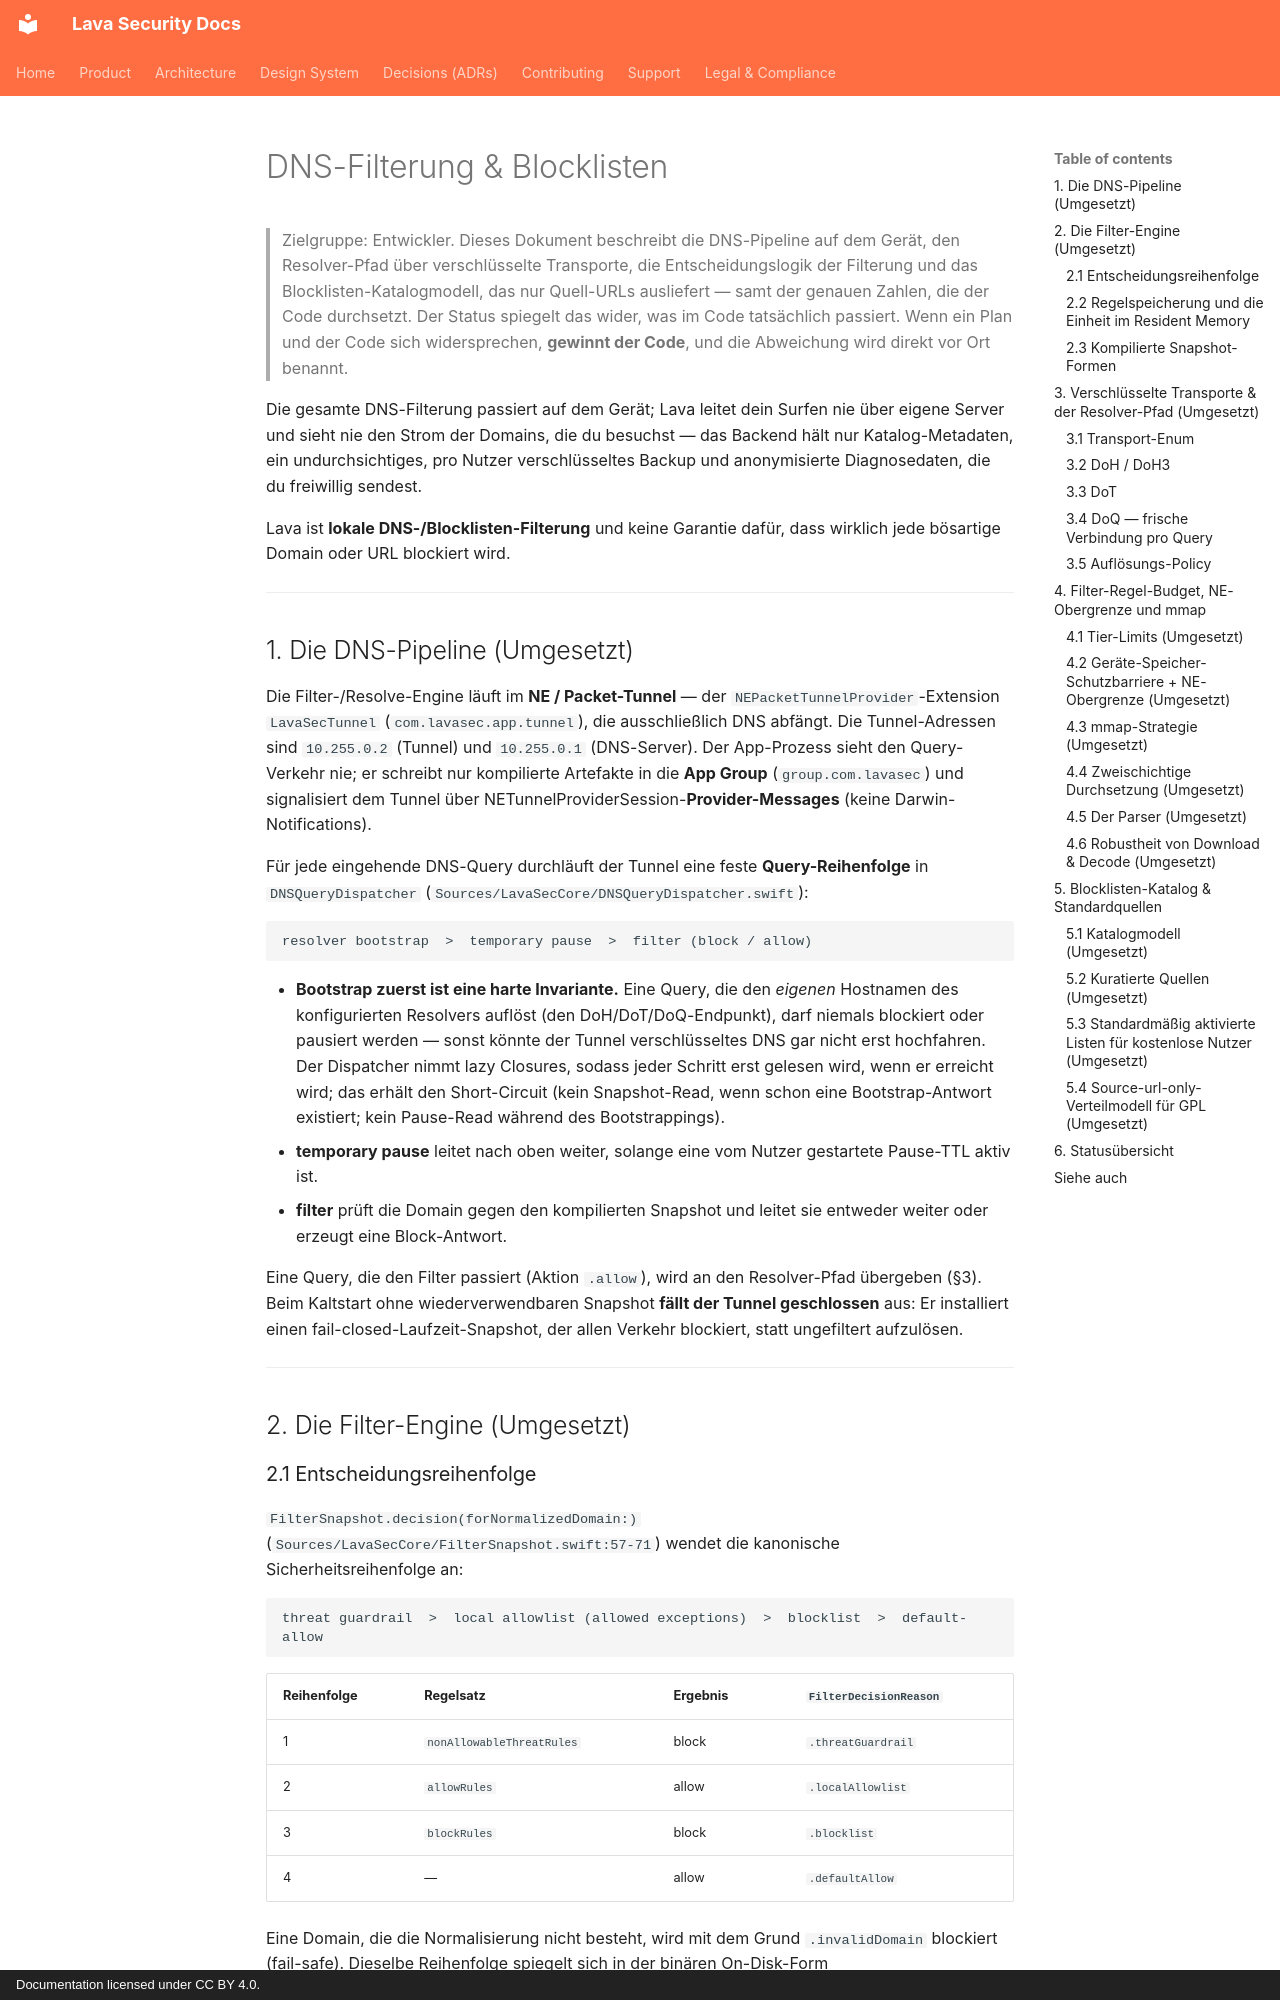

repository: lavasecurity/lavasec-doc · page: architecture/dns-filtering-and-blocklists.de/index.html · generator: mkdocs · copyright: Documentation licensed under CC BY 4.0.

---
last_reviewed: 2026-06-20
owner: engineering
source_repos: [lavasec-ios]
grounded_at: {lavasec-ios: "e1e4fe9"}
---

# DNS-Filterung & Blocklisten

> Zielgruppe: Entwickler. Dieses Dokument beschreibt die DNS-Pipeline auf dem Gerät, den Resolver-Pfad über verschlüsselte Transporte, die Entscheidungslogik der Filterung und das Blocklisten-Katalogmodell, das nur Quell-URLs ausliefert — samt der genauen Zahlen, die der Code durchsetzt. Der Status spiegelt das wider, was im Code tatsächlich passiert. Wenn ein Plan und der Code sich widersprechen, **gewinnt der Code**, und die Abweichung wird direkt vor Ort benannt.

Die gesamte DNS-Filterung passiert auf dem Gerät; Lava leitet dein Surfen nie über eigene Server und sieht nie den Strom der Domains, die du besuchst — das Backend hält nur Katalog-Metadaten, ein undurchsichtiges, pro Nutzer verschlüsseltes Backup und anonymisierte Diagnosedaten, die du freiwillig sendest.

Lava ist **lokale DNS-/Blocklisten-Filterung** und keine Garantie dafür, dass wirklich jede bösartige Domain oder URL blockiert wird.

---

## 1. Die DNS-Pipeline (Umgesetzt) {#1-the-dns-pipeline-implemented}

Die Filter-/Resolve-Engine läuft im **NE / Packet-Tunnel** — der `NEPacketTunnelProvider`-Extension `LavaSecTunnel` (`com.lavasec.app.tunnel`), die ausschließlich DNS abfängt. Die Tunnel-Adressen sind `10.255.0.2` (Tunnel) und `10.255.0.1` (DNS-Server). Der App-Prozess sieht den Query-Verkehr nie; er schreibt nur kompilierte Artefakte in die **App Group** (`group.com.lavasec`) und signalisiert dem Tunnel über NETunnelProviderSession-**Provider-Messages** (keine Darwin-Notifications).

Für jede eingehende DNS-Query durchläuft der Tunnel eine feste **Query-Reihenfolge** in `DNSQueryDispatcher` (`Sources/LavaSecCore/DNSQueryDispatcher.swift`):

```
resolver bootstrap  >  temporary pause  >  filter (block / allow)
```

- **Bootstrap zuerst ist eine harte Invariante.** Eine Query, die den *eigenen* Hostnamen des konfigurierten Resolvers auflöst (den DoH/DoT/DoQ-Endpunkt), darf niemals blockiert oder pausiert werden — sonst könnte der Tunnel verschlüsseltes DNS gar nicht erst hochfahren. Der Dispatcher nimmt lazy Closures, sodass jeder Schritt erst gelesen wird, wenn er erreicht wird; das erhält den Short-Circuit (kein Snapshot-Read, wenn schon eine Bootstrap-Antwort existiert; kein Pause-Read während des Bootstrappings).
- **temporary pause** leitet nach oben weiter, solange eine vom Nutzer gestartete Pause-TTL aktiv ist.
- **filter** prüft die Domain gegen den kompilierten Snapshot und leitet sie entweder weiter oder erzeugt eine Block-Antwort.

Eine Query, die den Filter passiert (Aktion `.allow`), wird an den Resolver-Pfad übergeben (§3). Beim Kaltstart ohne wiederverwendbaren Snapshot **fällt der Tunnel geschlossen** aus: Er installiert einen fail-closed-Laufzeit-Snapshot, der allen Verkehr blockiert, statt ungefiltert aufzulösen.

---

## 2. Die Filter-Engine (Umgesetzt) {#2-the-filtering-engine-implemented}

### 2.1 Entscheidungsreihenfolge {#21-decision-precedence}

`FilterSnapshot.decision(forNormalizedDomain:)` (`Sources/LavaSecCore/FilterSnapshot.swift:57-71`) wendet die kanonische Sicherheitsreihenfolge an:

```
threat guardrail  >  local allowlist (allowed exceptions)  >  blocklist  >  default-allow
```

| Reihenfolge | Regelsatz | Ergebnis | `FilterDecisionReason` |
|---|---|---|---|
| 1 | `nonAllowableThreatRules` | block | `.threatGuardrail` |
| 2 | `allowRules` | allow | `.localAllowlist` |
| 3 | `blockRules` | block | `.blocklist` |
| 4 | — | allow | `.defaultAllow` |

Eine Domain, die die Normalisierung nicht besteht, wird mit dem Grund `.invalidDomain` blockiert (fail-safe). Dieselbe Reihenfolge spiegelt sich in der binären On-Disk-Form (`CompactFilterSnapshot`). Die Schutzbarriere steht bewusst über der lokalen Allowlist: **Eine Zahlung umgeht die nicht aufhebbare Schutzbarriere nie**, und eine Nutzer-Ausnahme kann eine Domain der Schutzbarriere nicht freischalten.

> Hinweis: Im aktuellen Working Tree sind `nonAllowableThreatRules` / `guardrailSources` leer (`DefaultCatalog.guardrailSources = []`, `BlocklistModels.swift:254`); der Reihenfolge-Slot ist verdrahtet und wird durchgesetzt, wird aber noch ohne Schutzbarriere-Einträge ausgeliefert.
